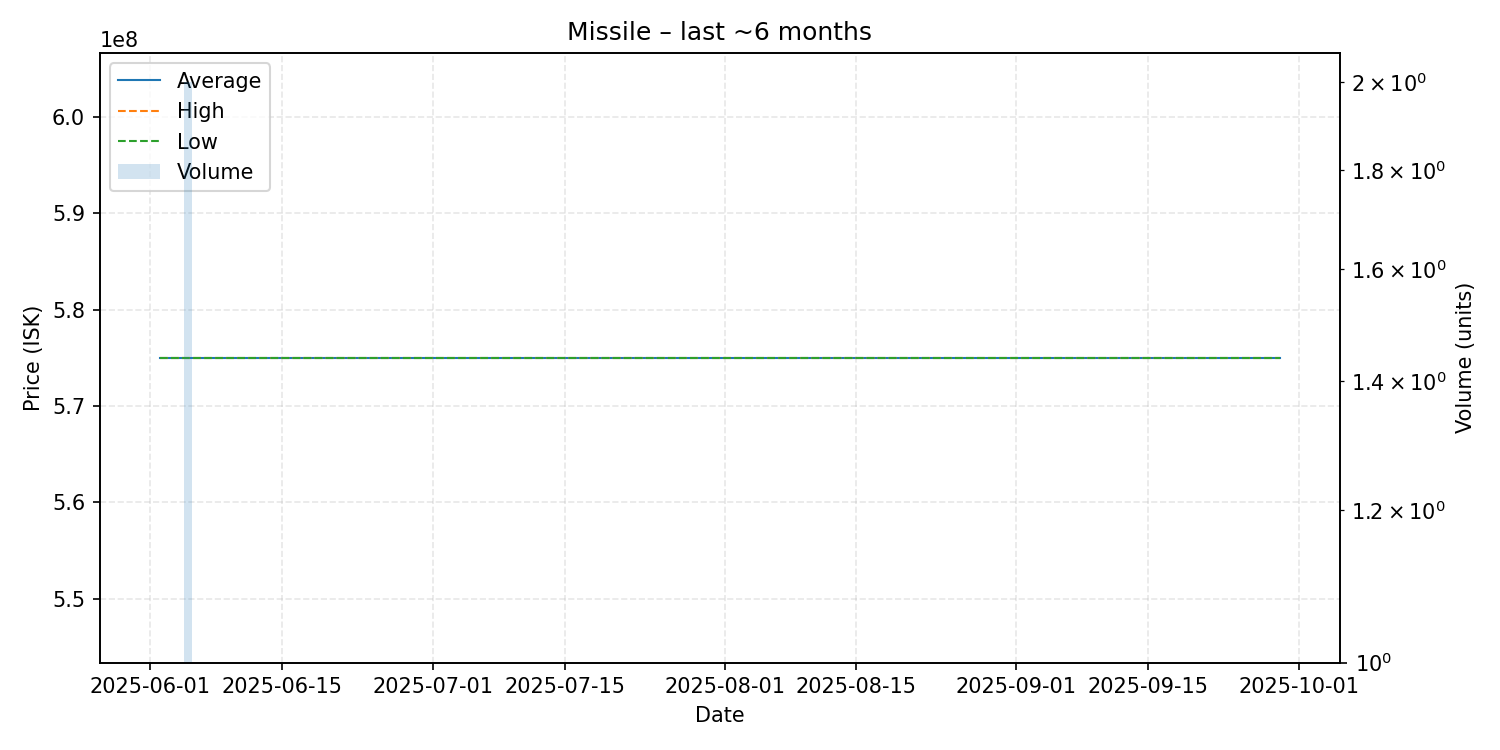

The data file committed next to this chart (first rows):
date, average, highest, lowest, order_count, volume
2025-06-02, 575000000, 575000000, 575000000, 1, 1
2025-06-05, 575000000, 575000000, 575000000, 2, 2
2025-06-25, 575000000, 575000000, 575000000, 1, 1
2025-06-28, 575000000, 575000000, 575000000, 1, 1
2025-07-18, 575000000, 575000000, 575000000, 1, 1
2025-09-04, 575000000, 575000000, 575000000, 1, 1
2025-09-07, 575000000, 575000000, 575000000, 1, 1
2025-09-29, 575000000, 575000000, 575000000, 1, 1
